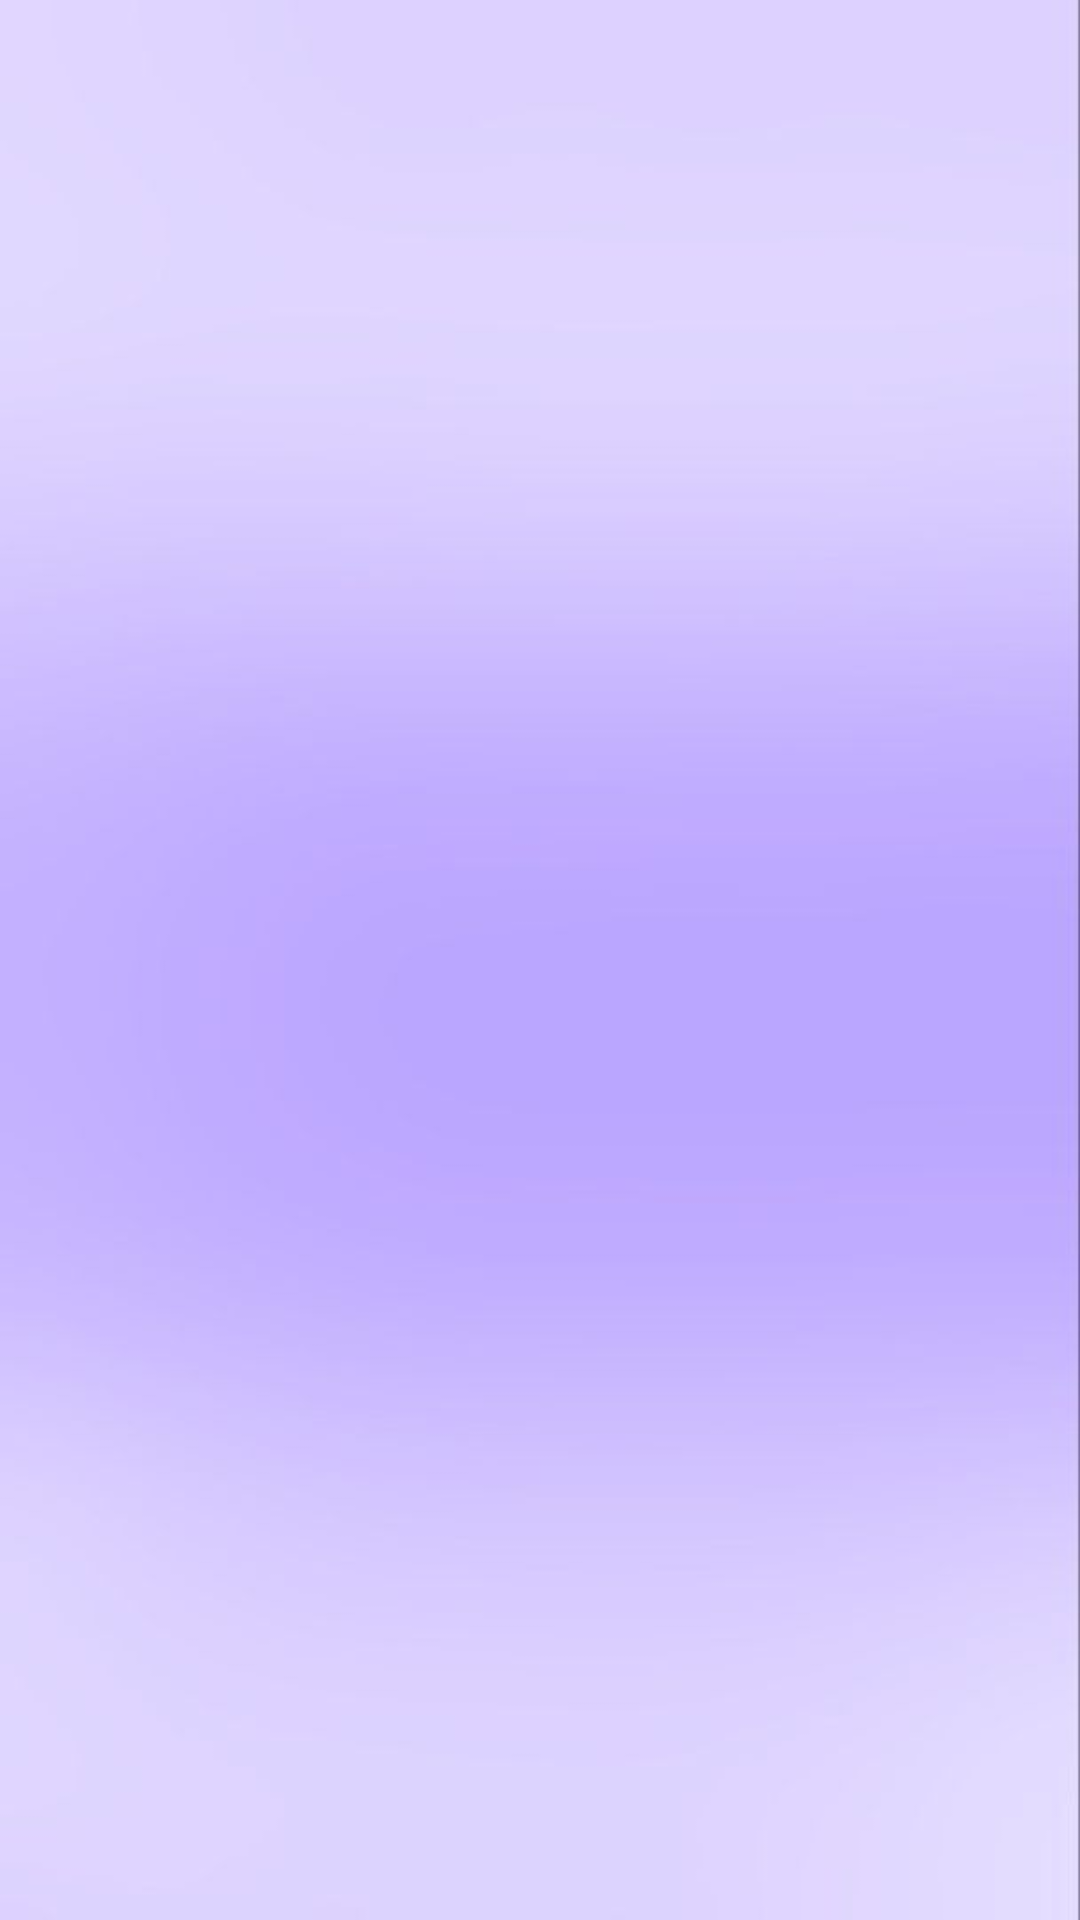

Reconstruct the res/layout file that produces this screen, plus the resources it refers to.
<!-- AndroidManifest.xml: application theme Theme.OutfitOrganizer -->
<!-- res/layout/activity_category_images.xml -->
<?xml version="1.0" encoding="utf-8"?>
<androidx.coordinatorlayout.widget.CoordinatorLayout xmlns:android="http://schemas.android.com/apk/res/android"
    android:layout_width="match_parent"
    android:layout_height="match_parent"
    android:background="@drawable/homepagebackground">

    <GridView
        android:id="@+id/categoryGridView"
        android:layout_width="match_parent"
        android:layout_height="match_parent"
        android:columnWidth="100dp"
        android:numColumns="auto_fit"
        android:gravity="center"
        android:stretchMode="columnWidth"
        android:padding="10dp" />
</androidx.coordinatorlayout.widget.CoordinatorLayout>
<!-- resources referenced by this layout -->
<resources>
  <!-- drawable homepagebackground: jpeg bitmap (drawable, 10753 bytes) -->
  <style name="Theme.OutfitOrganizer" parent="Base.Theme.OutfitOrganizer" />
  <style name="Base.Theme.OutfitOrganizer" parent="Theme.Material3.DayNight.NoActionBar">
          
          
          <item name="colorPrimary">@color/blue_violet</item>
          <item name="colorPrimaryVariant">@color/blue_violet</item>
          <item name="colorOnPrimary">@color/white</item>
      </style>
  <color name="blue_violet">#8A2BE2</color>
  <color name="white">#FFFFFFFF</color>
</resources>
